Run: headless pygame with SDL's dummy video driver; simulated clock (each Clock.tick advances the game by its frame time, no real sleeping); random seed 0; keys injected as events and as key.get_pressed() state; mouse plan: one left click at the window centre at the start of phase 2, then a move to the lower-right quarter at the start of phase 3.
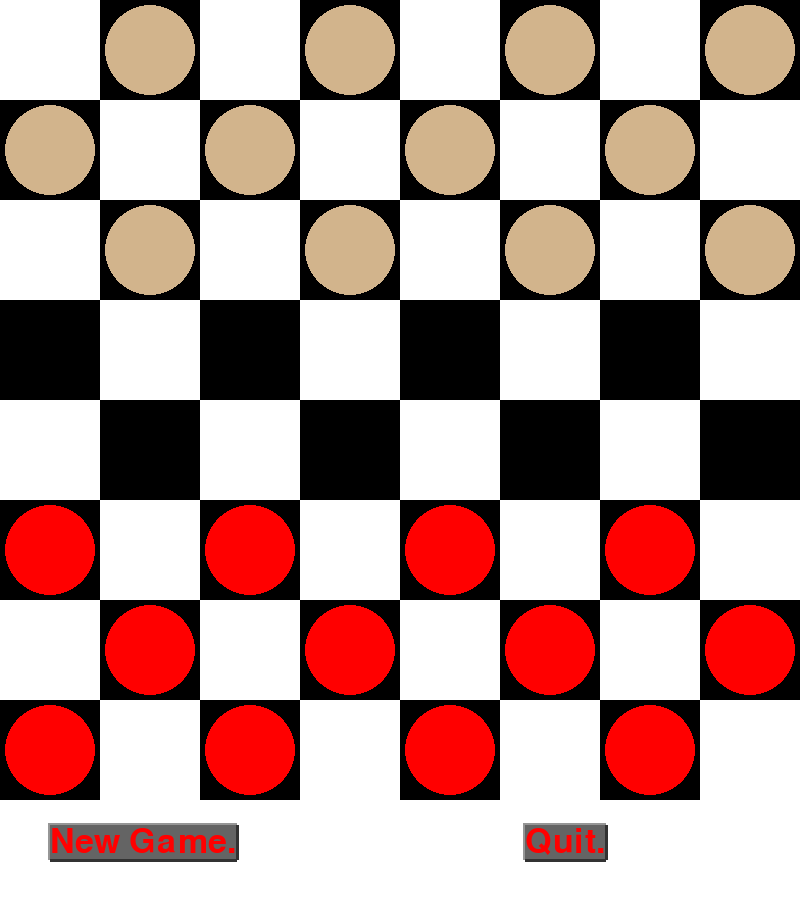
Frame 1 of 4 · flips 1–60 · no input
Frame 2 of 4 · flips 61–180 · clicked the window centre · tapped SPACE, RETURN · held RIGHT (→), D · screen unchanged from frame 1, image omitted
Frame 3 of 4 · flips 181–300 · moved the mouse to the lower-right quarter · held DOWN (↓), S · screen unchanged from frame 2, image omitted
Frame 4 of 4 · flips 301–420 · held LEFT (←), A, UP (↑), W · screen unchanged from frame 3, image omitted

The pygame program that drew these frames:

import pygame
import random

from pygame.constants import BUTTON_LEFT

class GUI:
    def __init__(self):
        self.WIDTH = 800
        self.HEIGHT = 900
        self.FPS = 30

        # Define Colors 
        self.WHITE = (255, 255, 255)
        self.BLACK = (0, 0, 0)
        self.RED = (255, 0, 0)
        self.GREEN = (0, 255, 0)
        self.BLUE = (0, 0, 255)
        self.TAN = (210, 180, 140)

        pygame.init() #Start Pygame

        self.screen = pygame.display.set_mode((self.WIDTH, self.HEIGHT)) #Start the screen
        self.screen.fill(self.WHITE)
        self.drawSquares(self.screen)
        self.drawButtons(self.screen)
        self.drawPucks(self.screen)

        running = True
        while running:
            for event in pygame.event.get():
                if event.type == pygame.QUIT: #The user closed the window!
                    running = False #Stop running
                if event.type == pygame.MOUSEBUTTONDOWN:
                    if self.b2.collidepoint(pygame.mouse.get_pos()):
                        running = False #Stop running
                    if self.b1.collidepoint(pygame.mouse.get_pos()):
                        self.screen.fill(self.WHITE)
                        self.drawSquares(self.screen)
                        self.drawButtons(self.screen)
            
           
            
           
            
            pygame.display.update()
    
        pygame.quit() #Close the window


    def drawSquares(self, screen):
        for i in range(8): 
            for j in range(8):
                if j % 2 == 0:
                    if i % 2 != 0:
                        pygame.draw.rect(screen, self.BLACK, (i*100, j*100, 100, 100))
                else:
                    if i % 2 == 0:
                        pygame.draw.rect(screen, self.BLACK, (i*100, j*100, 100, 100))
    
    
    def button(self, screen, position, text):
        font = pygame.font.SysFont("Arial", 50)
        text_render = font.render(text, 1, (255, 0, 0))
        x, y, w , h = text_render.get_rect()
        x, y = position
        pygame.draw.line(screen, (150, 150, 150), (x, y), (x + w , y), 5)
        pygame.draw.line(screen, (150, 150, 150), (x, y - 2), (x, y + h), 5)
        pygame.draw.line(screen, (50, 50, 50), (x, y + h), (x + w , y + h), 5)
        pygame.draw.line(screen, (50, 50, 50), (x + w , y+h), [x + w , y], 5)
        pygame.draw.rect(screen, (100, 100, 100), (x, y, w , h))
        return screen.blit(text_render, (x, y))
    
    def drawButtons(self, screen):
        self.b1 = self.button(screen, (50, 825), 'New Game.')
        self.b2 = self.button(screen, (525, 825), 'Quit.')
        
    def drawPucks(self, screen):
        for i in range(8): 
            for j in range(3):
                if j % 2 == 0:
                    if i % 2 != 0:
                        pygame.draw.circle(screen, self.TAN, ((i*100)+50, (j*100)+50), 45)
                    else:
                        pygame.draw.circle(screen, self.RED, ((i*100)+50, (j*100)+550), 45)
                else:
                    if i % 2 == 0:
                        pygame.draw.circle(screen, self.TAN, ((i*100)+50, (j*100)+50), 45)
                    else: 
                        pygame.draw.circle(screen, self.RED, ((i*100)+50, (j*100)+550), 45)  
        
                        
        
if __name__ == '__main__':
    b = GUI()
